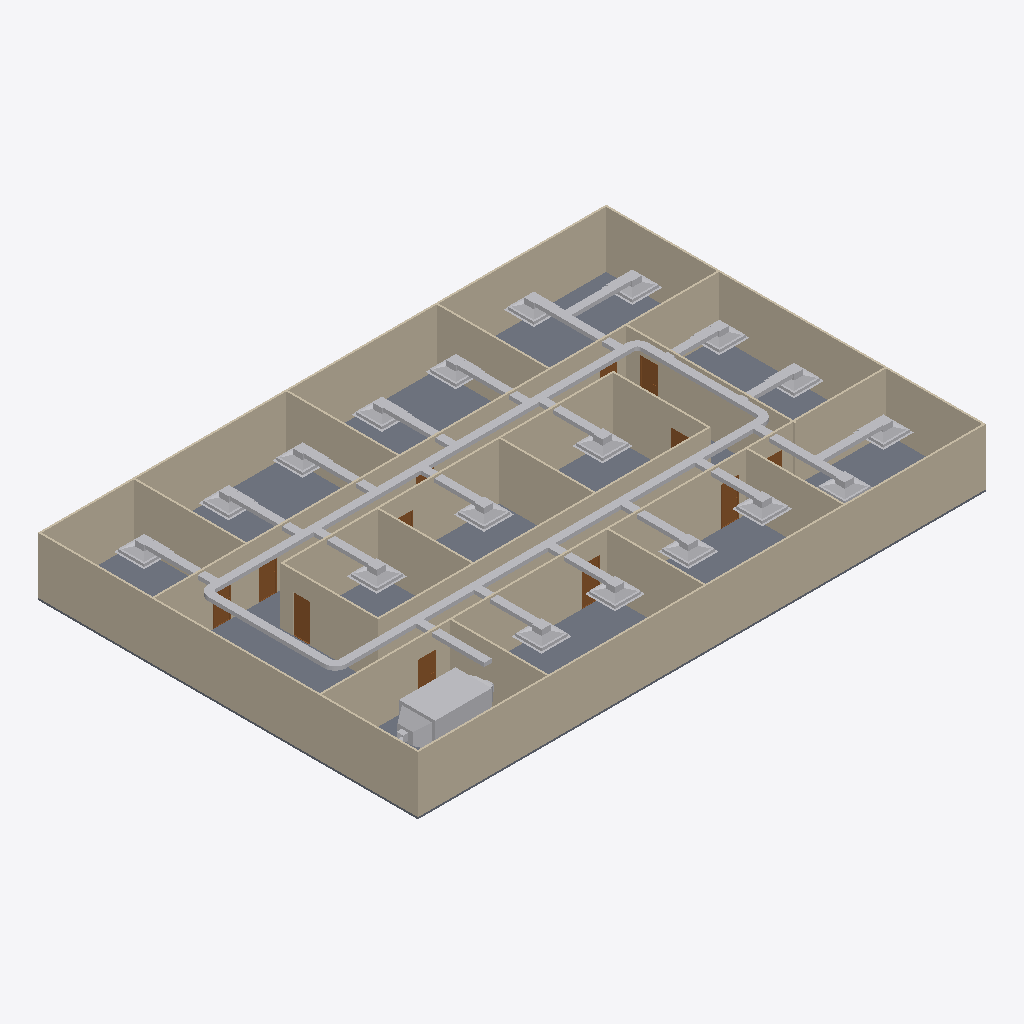
Isometric view of an IFC building model (IFC-SPF (STEP), schema IFC4, length unit metre), seen from the south-west, elements coloured by IFC class: 46 other elements (light grey), 20 walls (beige), 12 doors (brown), 1 slab (grey).
Extent 30.2 m × 20.2 m × 3.1 m (x, y, z). Storeys (2): GF at 0.00 m; DUCTING at 0.00 m. Elements (101): 23 IfcDuctFitting, 23 IfcDuctSegment, 21 IfcAirTerminalBox, 20 IfcWall, 12 IfcDoor, 1 IfcDistributionControlElement, 1 IfcSlab.

HEADER;
FILE_DESCRIPTION(('ViewDefinition[DesignTransferView]'),'2;1');
FILE_NAME('s08-activity.ifc','2026-10-27T22:05:45+08:00',(''),(''),'IfcOpenShell 0.8.5-post1','Bonsai 0.8.5-post1','Nobody');
FILE_SCHEMA(('IFC4'));
ENDSEC;
DATA;
#1=IFCPROJECT('3zt5O$T9T8$f08reIzjZBG',$,'My Project',$,$,$,$,(#14,#26),#9);
#31=IFCSITE('1NLrA44prEX92DnmwXdVUh',$,'My Site',$,$,#54,$,$,$,$,$,$,$,$);
#37=IFCBUILDING('1ea87Rwi56DAMd629yNbTu',$,'My Building',$,$,#60,$,$,$,$,$,$);
#43=IFCBUILDINGSTOREY('2of0Ajz6PECP2yaGtpU3l_',$,'GF',$,$,#66,$,$,$,$);
#1016=IFCBUILDINGSTOREY('3HTIekM2nDnOQ$CItJIcEO',$,'DUCTING',$,$,#4352,$,$,$,$);
#4325=IFCSLAB('1WeeCF20jBz9meGcWBfQ4F',$,'Slab',$,$,#4333,#4340,$,$);
#1325=IFCWALL('0D$5VMz2v6s8av8iII3Pg9',$,'Wall',$,$,#1472,#1331,$,$);
#1275=IFCWALL('1UDBmIW3567uetp1yQ1qI9',$,'Wall',$,$,#1536,#1281,$,$);
#1350=IFCWALL('0MRWzSognESQdIQWcQ80v9',$,'Wall',$,$,#1504,#1356,$,$);
#2199=IFCWALL('3v2aa1NzvEb9OH_5rmflzp',$,'Wall',$,$,#2210,#2205,$,$);
#1300=IFCWALL('0vjWYu7njEFBO_oOq$0Qyr',$,'Wall',$,$,#1311,#1306,$,$);
#2237=IFCWALL('38QhbdbKb9UujMqX3wlw11',$,'Wall',$,$,#2498,#2243,$,$);
#1691=IFCWALL('1FThg5$zvA0wdYF9edpZMy',$,'Wall',$,$,#1702,#1697,$,$);
#2287=IFCWALL('3teyjcrzf3uAgXpO0b$VhD',$,'Wall',$,$,#2434,#2293,$,$);
#2588=IFCWALL('3wRS01hnLD4B$J95dhOsKc',$,'Wall',$,$,#2599,#2594,$,$);
#4700=IFCDUCTSEGMENT('00gmNHvXv69ODwHU0i04Ml',$,'DuctSegment',$,$,#5750,#4734,$,$);
#2312=IFCWALL('3pHwNhcHT59BzMMTBJMF1f',$,'Wall',$,$,#2466,#2318,$,$);
#4419=IFCDUCTSEGMENT('0bHWpinvb4p9FM8huhYvOm',$,'DuctSegment',$,$,#5828,#4431,$,$);
#8872=IFCDISTRIBUTIONCONTROLELEMENT('2D07B$gh19w82Y2dF5bU9U',$,'Cube',$,$,#10108,#8873,$);
#1575=IFCWALL('0yoypxvBj1LOjvNX_uVlxo',$,'Wall',$,$,#1586,#1581,$,$);
#1729=IFCWALL('3NWj3y039AvQIEMOySC9Fs',$,'Wall',$,$,#1740,#1735,$,$);
#2550=IFCWALL('0_i8dKuLTDOeOHoWA7rqIT',$,'Wall',$,$,#2561,#2556,$,$);
#4353=IFCWALL('34SAuU2qLCdwV$uj36b6u8',$,'Wall',$,$,#4382,#4364,$,$);
#2262=IFCWALL('32x$v5jALC4AtRDaSMpZN_',$,'Wall',$,$,#2273,#2268,$,$);
#2512=IFCWALL('1vx03Rlen1m8AGkws_VT06',$,'Wall',$,$,#2523,#2518,$,$);
#2664=IFCWALL('2u5j55KIv7MPjPhu1A$avy',$,'Wall',$,$,#2675,#2670,$,$);
#2626=IFCWALL('2Ys7X7SLPFIQVgD5yA6a41',$,'Wall',$,$,#2637,#2632,$,$);
#2702=IFCWALL('1CrOvByev4Z9g5C7MtL_BV',$,'Wall',$,$,#2713,#2708,$,$);
#1550=IFCWALL('35K1npWBPFGB3tO6w_xo94',$,'Wall',$,$,#1561,#1556,$,$);
#4978=IFCDUCTSEGMENT('3k0MHK2RP7BRtu3$Ie77p7',$,'DuctSegment',$,$,#5057,#5012,$,$);
#4383=IFCDUCTSEGMENT('3gdMfoa1HA7wdHxZB0kUe4',$,'DuctSegment',$,$,#5730,#4395,$,$);
#7215=IFCAIRTERMINALBOX('1kPe2hBYH9sBsGO7AGAPQ0',$,'Plane',$,$,#7421,#7221,$,.CONSTANTFLOW.);
#7268=IFCAIRTERMINALBOX('0DjVXjwST02v9fZ7JceUBJ',$,'Plane',$,$,#7474,#7274,$,.CONSTANTFLOW.);
#7316=IFCAIRTERMINALBOX('1ft1djmKTDoQOMUpTfPXTi',$,'Plane',$,$,#7527,#7322,$,.CONSTANTFLOW.);
#7677=IFCAIRTERMINALBOX('2M_ze0LGDDPg6EYiSzBQq_',$,'Plane',$,$,#8746,#7683,$,.CONSTANTFLOW.);
#7730=IFCAIRTERMINALBOX('2MbQdg4_H5TP2boK8ZEoxf',$,'Plane',$,$,#8751,#7736,$,.CONSTANTFLOW.);
#7167=IFCAIRTERMINALBOX('0_JIiu02HDvgbt4hVLZAbA',$,'Plane',$,$,#7368,#7173,$,.CONSTANTFLOW.);
#8287=IFCDUCTSEGMENT('2wED4fhBr6BRrVRkqff6JL',$,'DuctSegment',$,$,#8786,#8298,$,$);
#7783=IFCAIRTERMINALBOX('3zcw$DTvn73ekv3IMUC4AG',$,'Plane',$,$,#8756,#7789,$,.CONSTANTFLOW.);
#8132=IFCDUCTSEGMENT('0TMScVTZ18a9rUVXQRFwd$',$,'DuctSegment',$,$,#8771,#8143,$,$);
#7576=IFCAIRTERMINALBOX('3xQCD16uj3ZvcwjOhgu3LM',$,'Plane',$,$,#7628,#7582,$,.CONSTANTFLOW.);
#10473=IFCDUCTSEGMENT('1OrPsd8ynC0geP1r2A7zI6',$,'DuctSegment',$,$,#10556,#10507,$,$);
#8687=IFCDUCTSEGMENT('03FiBwTlXEXw$kch5cYG6_',$,'DuctSegment',$,$,#8806,#8721,$,$);
#6960=IFCAIRTERMINALBOX('1BiI7pse9CIeW2Apkwio0M',$,'Plane',$,$,#7012,#6966,$,.CONSTANTFLOW.);
#6693=IFCAIRTERMINALBOX('0X$4h165LEn8VWJ6luUEfj',$,'Plane',$,$,#6699,#6694,$,.CONSTANTFLOW.);
#7013=IFCAIRTERMINALBOX('0H_7Xsy4D0YwlY20GyTMjE',$,'Plane',$,$,#8736,#7019,$,.CONSTANTFLOW.);
#7119=IFCAIRTERMINALBOX('3BAN1ucuT9l8w8m7Xu0lyp',$,'Plane',$,$,#7120,#7125,$,.CONSTANTFLOW.);
#7629=IFCAIRTERMINALBOX('1WO8t7S8H6OuWZ8rWzUnL0',$,'Plane',$,$,#8741,#7635,$,.CONSTANTFLOW.);
#6801=IFCAIRTERMINALBOX('182HH94uHEl98iETwAvHD2',$,'Plane',$,$,#7267,#6807,$,.CONSTANTFLOW.);
#10557=IFCDUCTSEGMENT('36ZHbIuz9C_9ZwOIOr1UEv',$,'DuctSegment',$,$,#10695,#10591,$,$);
#10382=IFCDUCTSEGMENT('0_luDeytPDGhCYoIKzCwhP',$,'DuctSegment',$,$,#10472,#10418,$,$);
#6700=IFCAIRTERMINALBOX('2UM6b1RtDCzx67uhgum3PJ',$,'Plane',$,$,#6752,#6706,$,.CONSTANTFLOW.);
#6907=IFCAIRTERMINALBOX('2DkzlvRVv1zPHMZA$iEPsz',$,'Plane',$,$,#7065,#6913,$,.CONSTANTFLOW.);
#6854=IFCAIRTERMINALBOX('08iOrB1$DEE8ZBVLEQwlWf',$,'Plane',$,$,#6906,#6860,$,.CONSTANTFLOW.);
#8167=IFCDUCTSEGMENT('0i8qX10Hb7tg2ooxWUPK3e',$,'DuctSegment',$,$,#8776,#8178,$,$);
#10602=IFCDUCTSEGMENT('35fB0uQ19DmAR7NnBSif7s',$,'DuctSegment',$,$,#10700,#10636,$,$);
#7831=IFCDUCTSEGMENT('0u5Z74QzT9AxFNXanhpuLv',$,'DuctSegment',$,$,#7941,#7842,$,$);
#8322=IFCDUCTSEGMENT('0yiq_NEt56TO3H$e6UR6wL',$,'DuctSegment',$,$,#8371,#8333,$,$);
#8637=IFCDUCTSEGMENT('1qxdG4Uj9BPwqp6VF6yPVh',$,'DuctSegment',$,$,#8686,#8671,$,$);
#6753=IFCAIRTERMINALBOX('0Se3yG0HjBYvz0vUe07kZZ',$,'Plane',$,$,#6853,#6759,$,.CONSTANTFLOW.);
#8497=IFCDUCTSEGMENT('3cFbLniRb5ZvJXVJ$DeK9V',$,'DuctSegment',$,$,#8536,#8508,$,$);
#8537=IFCDUCTSEGMENT('2KXIbb3J50JwV8$MZI1fFI',$,'DuctSegment',$,$,#8586,#8571,$,$);
#8462=IFCDUCTSEGMENT('3VkJVviZ9CUAdhA2WIs0Qo',$,'DuctSegment',$,$,#8801,#8473,$,$);
#3181=IFCDOOR('2Z4IKZk6T3uOgLuksZ$n1J',$,'Door',$,$,#3229,#3189,$,2.0,0.899999976158142,$,$,$);
#8587=IFCDUCTSEGMENT('161E4GjanAq8Tt$0sMXWWD',$,'DuctSegment',$,$,#9791,#8621,$,$);
#8427=IFCDUCTSEGMENT('3a6fVYOAX5XuXeSiOzl0EN',$,'DuctSegment',$,$,#8796,#8438,$,$);
#8392=IFCDUCTSEGMENT('0T5JOm1Fv4awB9FkaDTAnO',$,'DuctSegment',$,$,#8791,#8403,$,$);
#3034=IFCDOOR('2qRkcuSxvCU9c5r7QVoESM',$,'Door',$,$,#3082,#3042,$,2.0,0.899999976158142,$,$,$);
#2789=IFCDOOR('3rthb4eFTE2ewA2UoSTZgt',$,'Door',$,$,#2837,#2797,$,2.0,0.899999976158142,$,$,$);
#2936=IFCDOOR('3aJUCcbEb81PT6mTRJ_oF9',$,'Door',$,$,#2984,#2944,$,2.0,0.899999976158142,$,$,$);
#3132=IFCDOOR('0eMHgKDU58zOPgXUXjacjM',$,'Door',$,$,#3180,#3140,$,2.0,0.899999976158142,$,$,$);
#8242=IFCDUCTSEGMENT('1yA7xVHLD5WxsiQHD6K3vG',$,'DuctSegment',$,$,#8781,#8276,$,$);
#8202=IFCDUCTSEGMENT('3SxZsHwGPEGRUbBYDXhlJc',$,'DuctSegment',$,$,#8241,#8213,$,$);
#3083=IFCDOOR('30CEYKCon5XA8T4MQxBbhR',$,'Door',$,$,#3131,#3091,$,2.0,0.899999976158142,$,$,$);
#2740=IFCDOOR('2LnVJoqvXBaO4_ziuu1DKX',$,'Door',$,$,#2788,#2748,$,2.0,0.899999976158142,$,$,$);
#5871=IFCDUCTFITTING('1oJtPz$3b6dwIdR84K4wPK',$,'DuctFitting',$,$,#5902,#5879,$,$);
#3279=IFCDOOR('1bymHpNqP4VfyZ09w_pMT$',$,'Door',$,$,#3327,#3287,$,2.0,0.899999976158142,$,$,$);
#5106=IFCDUCTFITTING('3sqm0TtD5E1grVCwTerdq5',$,'DuctFitting',$,$,#5138,#5115,$,$);
#5778=IFCDUCTFITTING('2wXc41XGXEE9PgaoPaiLCr',$,'DuctFitting',$,$,#5809,#5786,$,$);
#5200=IFCDUCTFITTING('3Pi6QwuiTCgwftT$4DkWsG',$,'DuctFitting',$,$,#5231,#5208,$,$);
#2985=IFCDOOR('3GoDDqP_r2HQ9fC8VupqIO',$,'Door',$,$,#3033,#2993,$,2.0,0.899999976158142,$,$,$);
#3230=IFCDOOR('1$2xEm4ofBvuae13WZ$5sF',$,'Door',$,$,#3278,#3238,$,2.0,0.899999976158142,$,$,$);
#2887=IFCDOOR('1oudh4tTvAkgae7JX9Q5CS',$,'Door',$,$,#2935,#2895,$,2.0,0.899999976158142,$,$,$);
#2838=IFCDOOR('130hECcDn76QwzqRrpcAN4',$,'Door',$,$,#2886,#2846,$,2.0,0.899999976158142,$,$,$);
ENDSEC;
